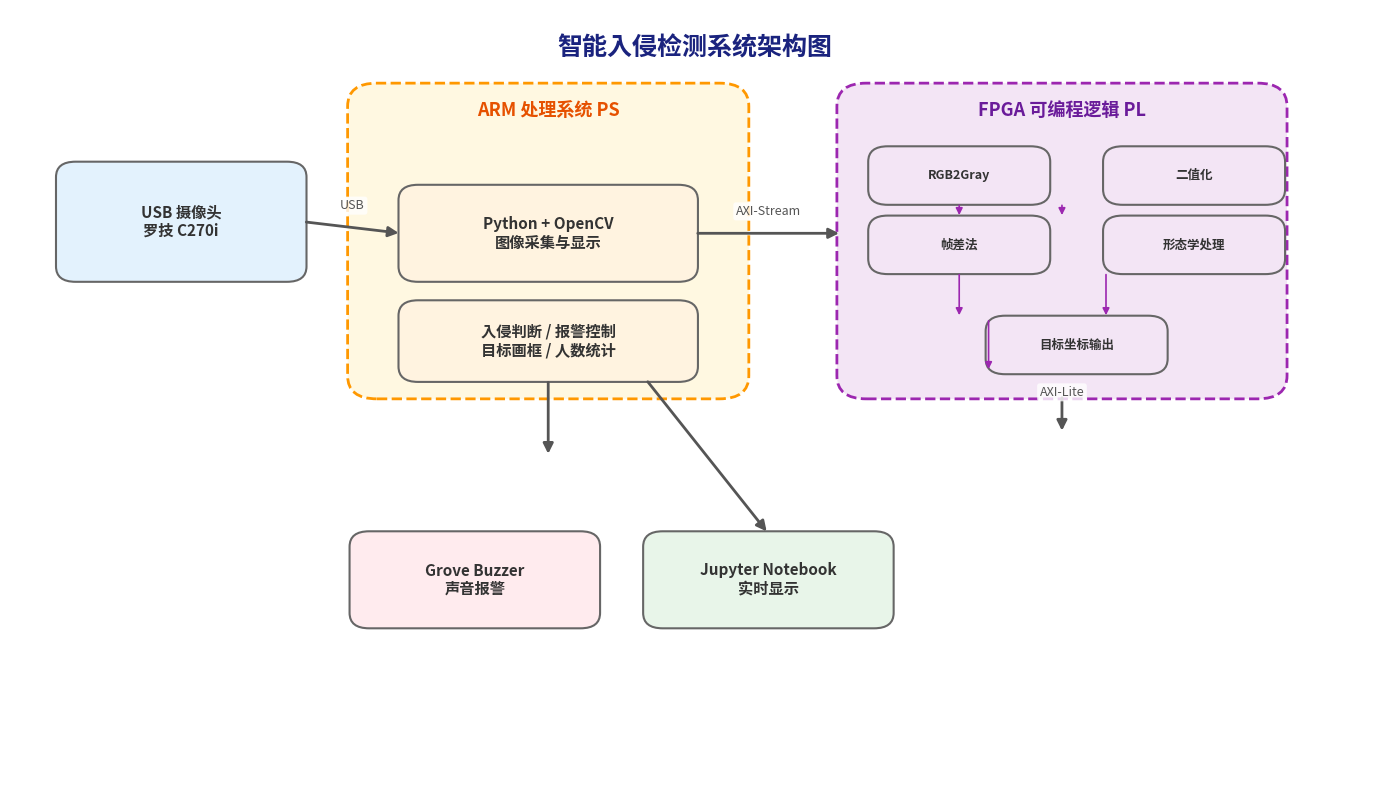

Generate this figure with matplotlib:
#!/usr/bin/env python3
"""
生成项目系统架构图 PNG
运行方式：python draw_architecture.py
"""

import matplotlib.pyplot as plt
import matplotlib.patches as mpatches
from matplotlib.patches import FancyBboxPatch, FancyArrowPatch

fig, ax = plt.subplots(1, 1, figsize=(14, 8))
ax.set_xlim(0, 14)
ax.set_ylim(0, 10)
ax.axis('off')

# 颜色
color_camera = '#E3F2FD'
color_ps = '#FFF3E0'
color_pl = '#F3E5F5'
color_alarm = '#FFEBEE'
color_display = '#E8F5E9'
color_text = '#333333'

def draw_box(ax, x, y, w, h, text, color, fontsize=11):
    box = FancyBboxPatch((x, y), w, h, boxstyle="round,pad=0.03,rounding_size=0.2",
                         facecolor=color, edgecolor='#666666', linewidth=1.5)
    ax.add_patch(box)
    ax.text(x + w/2, y + h/2, text, ha='center', va='center',
            fontsize=fontsize, color=color_text, weight='bold')

def draw_arrow(ax, x1, y1, x2, y2, label=''):
    arrow = FancyArrowPatch((x1, y1), (x2, y2),
                            arrowstyle='-|>', mutation_scale=15,
                            color='#555555', linewidth=2)
    ax.add_patch(arrow)
    if label:
        mid_x = (x1 + x2) / 2
        mid_y = (y1 + y2) / 2
        ax.text(mid_x, mid_y + 0.2, label, ha='center', va='bottom',
                fontsize=9, color='#555555',
                bbox=dict(boxstyle='round,pad=0.2', facecolor='white', edgecolor='none', alpha=0.8))

# 摄像头
draw_box(ax, 0.5, 6.5, 2.5, 1.5, 'USB 摄像头\n罗技 C270i', color_camera)

# PS 框
ps_box = FancyBboxPatch((3.5, 5), 4, 4, boxstyle="round,pad=0.05,rounding_size=0.3",
                        facecolor='#FFF8E1', edgecolor='#FF9800', linewidth=2, linestyle='--')
ax.add_patch(ps_box)
ax.text(5.5, 8.7, 'ARM 处理系统 PS', ha='center', va='center',
        fontsize=13, color='#E65100', weight='bold')

# PS 内部模块
draw_box(ax, 4, 6.5, 3, 1.2, 'Python + OpenCV\n图像采集与显示', color_ps)
draw_box(ax, 4, 5.2, 3, 1, '入侵判断 / 报警控制\n目标画框 / 人数统计', color_ps)

# PL 框
pl_box = FancyBboxPatch((8.5, 5), 4.5, 4, boxstyle="round,pad=0.05,rounding_size=0.3",
                        facecolor='#F3E5F5', edgecolor='#9C27B0', linewidth=2, linestyle='--')
ax.add_patch(pl_box)
ax.text(10.75, 8.7, 'FPGA 可编程逻辑 PL', ha='center', va='center',
        fontsize=13, color='#6A1B9A', weight='bold')

# PL 内部模块
pl_modules = [
    ('RGB2Gray', 8.8, 7.5),
    ('帧差法', 8.8, 6.6),
    ('二值化', 11.2, 7.5),
    ('形态学处理', 11.2, 6.6),
    ('目标坐标输出', 10, 5.3),
]
for text, x, y in pl_modules:
    draw_box(ax, x, y, 1.8, 0.7, text, color_pl, fontsize=9)

# 输出模块
draw_box(ax, 3.5, 2, 2.5, 1.2, 'Grove Buzzer\n声音报警', color_alarm)
draw_box(ax, 6.5, 2, 2.5, 1.2, 'Jupyter Notebook\n实时显示', color_display)

# 箭头
draw_arrow(ax, 3, 7.25, 4, 7.1, 'USB')
draw_arrow(ax, 7, 7.1, 8.5, 7.1, 'AXI-Stream')
draw_arrow(ax, 10.75, 5, 10.75, 4.5, 'AXI-Lite')
draw_arrow(ax, 5.5, 5.2, 5.5, 4.2, '')
draw_arrow(ax, 6.5, 5.2, 7.75, 3.2, '')

# PL 内部箭头
internal_arrows = [
    (9.7, 7.5, 9.7, 7.3),
    (10.75, 7.5, 10.75, 7.3),
    (9.7, 6.6, 9.7, 6.0),
    (11.2, 6.6, 11.2, 6.0),
    (10.0, 6.0, 10.0, 5.3),
]
for x1, y1, x2, y2 in internal_arrows:
    arrow = FancyArrowPatch((x1, y1), (x2, y2),
                            arrowstyle='-|>', mutation_scale=10,
                            color='#9C27B0', linewidth=1.2)
    ax.add_patch(arrow)

# 标题
ax.text(7, 9.5, '智能入侵检测系统架构图', ha='center', va='center',
        fontsize=18, weight='bold', color='#1A237E')

plt.tight_layout()
plt.savefig('系统架构图.png', dpi=150, bbox_inches='tight',
            facecolor='white', edgecolor='none')
print("已生成 系统架构图.png")
